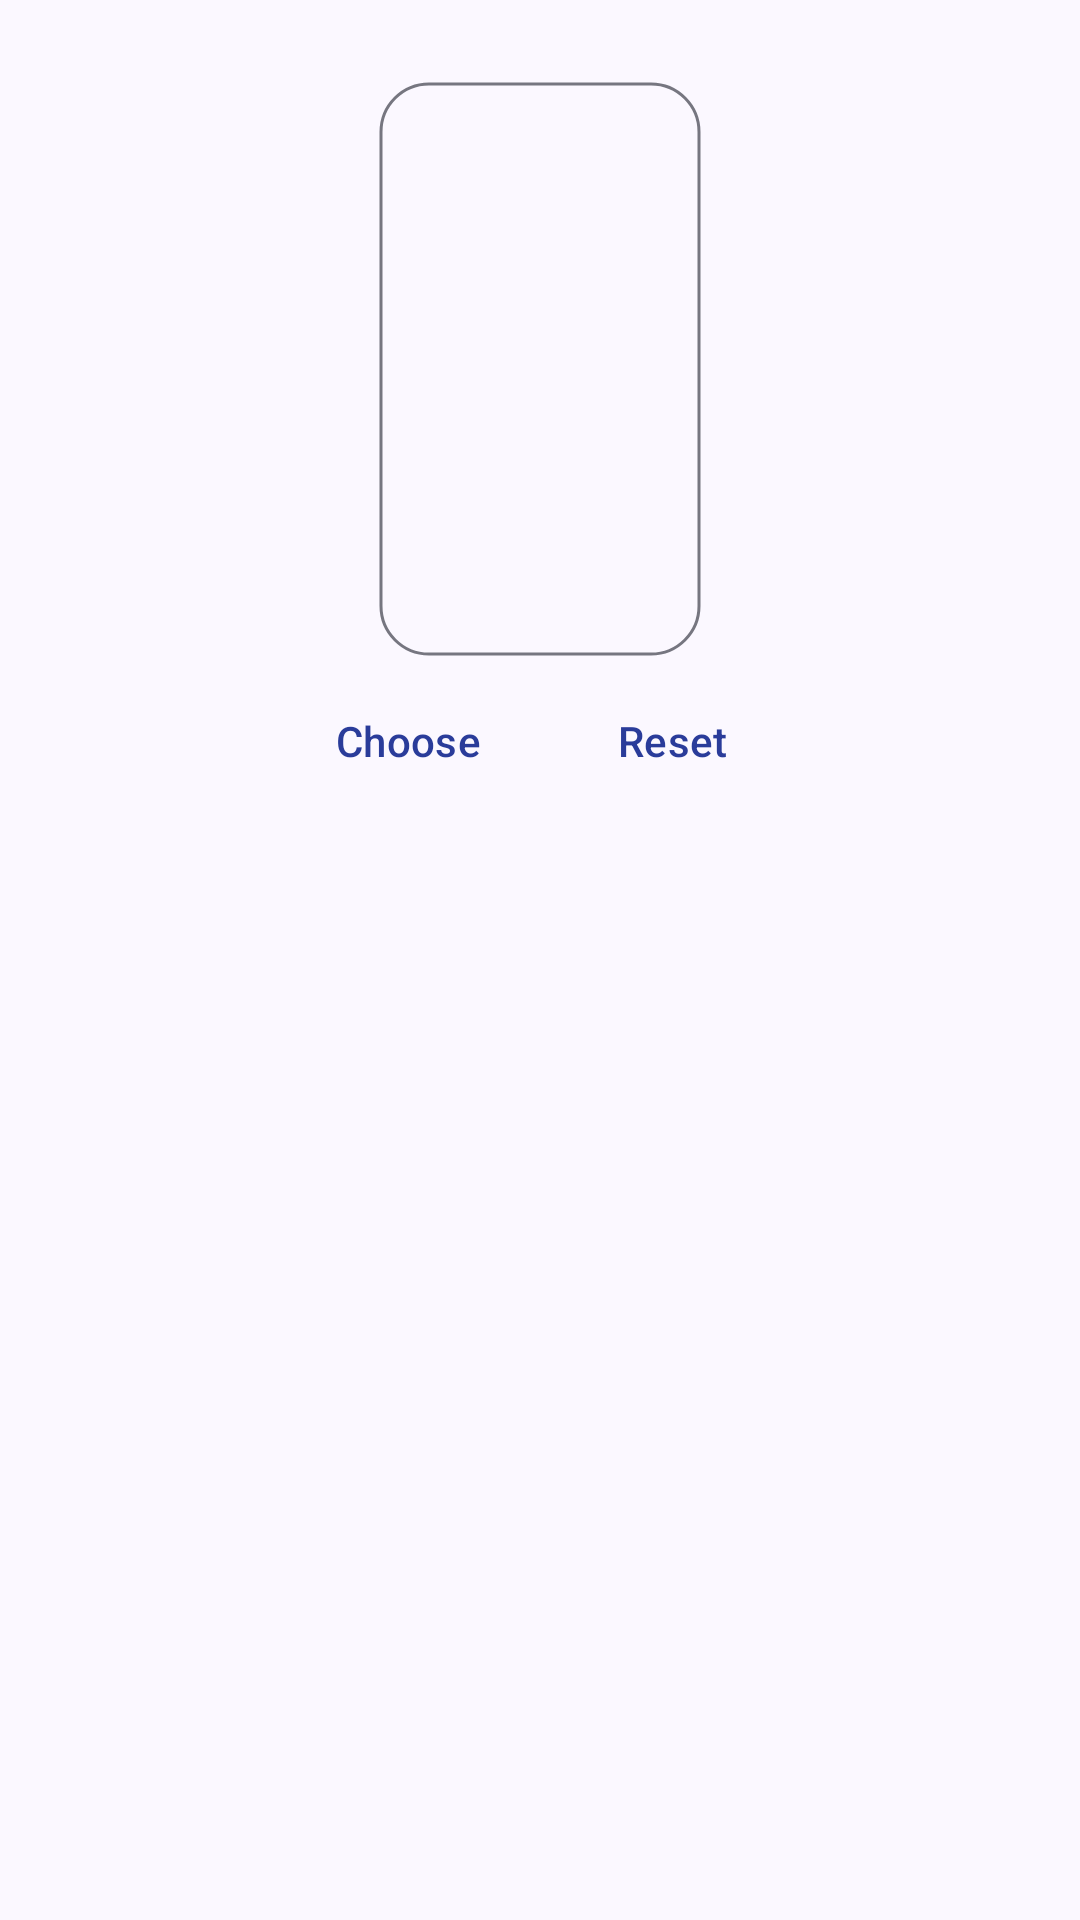

The Android layout XML behind this screen, and the referenced resources:
<!-- AndroidManifest.xml: application theme Theme.Nimbus -->
<!-- res/layout/view_wallpaper_choice.xml -->
<?xml version="1.0" encoding="utf-8"?>
<LinearLayout xmlns:android="http://schemas.android.com/apk/res/android"
    xmlns:app="http://schemas.android.com/apk/res-auto"
    xmlns:tools="http://schemas.android.com/tools"
    android:layout_width="0dp"
    android:layout_height="wrap_content"
    android:layout_weight="1"
    android:gravity="center_horizontal"
    android:orientation="vertical">

    <TextView
        android:id="@+id/tv_label"
        android:layout_width="wrap_content"
        android:layout_height="wrap_content"
        android:textAppearance="?attr/textAppearanceLabelLarge"
        tools:text="@string/settings_wallpaper_inside" />

    
    <com.google.android.material.imageview.ShapeableImageView
        android:id="@+id/iv_preview"
        android:layout_width="108dp"
        android:layout_height="192dp"
        android:layout_marginTop="8dp"
        android:padding="1dp"
        android:scaleType="centerCrop"
        app:shapeAppearanceOverlay="@style/ShapeAppearance.North.Preview"
        app:strokeColor="?attr/colorOutline"
        app:strokeWidth="1dp"
        tools:src="@drawable/in_fence" />

    <LinearLayout
        android:layout_width="wrap_content"
        android:layout_height="wrap_content"
        android:layout_marginTop="4dp"
        android:orientation="horizontal">

        <com.google.android.material.button.MaterialButton
            android:id="@+id/btn_choose"
            style="@style/Widget.Material3.Button.TextButton"
            android:layout_width="wrap_content"
            android:layout_height="wrap_content"
            android:text="@string/settings_wallpaper_choose" />

        <com.google.android.material.button.MaterialButton
            android:id="@+id/btn_reset"
            style="@style/Widget.Material3.Button.TextButton"
            android:layout_width="wrap_content"
            android:layout_height="wrap_content"
            android:text="@string/settings_wallpaper_reset" />
    </LinearLayout>
</LinearLayout>
<!-- resources referenced by this layout -->
<resources>
  <!-- drawable in_fence: png bitmap (drawable, 50495 bytes) -->
  <string name="settings_wallpaper_choose">Choose</string>
  <string name="settings_wallpaper_inside">At a place</string>
  <string name="settings_wallpaper_reset">Reset</string>
  <style name="ShapeAppearance.North.Preview" parent="">
          <item name="cornerFamily">rounded</item>
          <item name="cornerSize">16dp</item>
      </style>
  <style name="Theme.Nimbus" parent="Theme.Material3.DayNight.NoActionBar">
          <item name="colorPrimary">@color/north_primary</item>
          <item name="colorOnPrimary">@color/north_on_primary</item>
          <item name="colorPrimaryContainer">@color/north_primary_container</item>
          <item name="colorOnPrimaryContainer">@color/north_on_primary_container</item>
          <item name="colorSecondary">@color/north_secondary</item>
          <item name="colorOnSecondary">@color/north_on_secondary</item>
          <item name="colorSecondaryContainer">@color/north_secondary_container</item>
          <item name="colorOnSecondaryContainer">@color/north_on_secondary_container</item>
          <item name="colorTertiary">@color/north_tertiary</item>
          <item name="colorOnTertiary">@color/north_on_tertiary</item>
          <item name="colorTertiaryContainer">@color/north_tertiary_container</item>
          <item name="colorOnTertiaryContainer">@color/north_on_tertiary_container</item>
          <item name="colorError">@color/north_error</item>
          <item name="colorOnError">@color/north_on_error</item>
          <item name="colorErrorContainer">@color/north_error_container</item>
          <item name="colorOnErrorContainer">@color/north_on_error_container</item>
          <item name="android:colorBackground">@color/north_background</item>
          <item name="colorOnBackground">@color/north_on_background</item>
          <item name="colorSurface">@color/north_surface</item>
          <item name="colorOnSurface">@color/north_on_surface</item>
          <item name="colorSurfaceVariant">@color/north_surface_variant</item>
          <item name="colorOnSurfaceVariant">@color/north_on_surface_variant</item>
          <item name="colorOutline">@color/north_outline</item>
      </style>
  <color name="north_primary">#2A3C9A</color>
  <color name="north_on_primary">#FFFFFF</color>
  <color name="north_primary_container">#DDE1FF</color>
  <color name="north_on_primary_container">#00105C</color>
  <color name="north_secondary">#5B5D72</color>
  <color name="north_on_secondary">#FFFFFF</color>
  <color name="north_secondary_container">#E0E1F9</color>
  <color name="north_on_secondary_container">#181A2C</color>
  <color name="north_tertiary">#006A60</color>
  <color name="north_on_tertiary">#FFFFFF</color>
  <color name="north_tertiary_container">#9EF2E4</color>
  <color name="north_on_tertiary_container">#00201C</color>
  <color name="north_error">#BA1A1A</color>
  <color name="north_on_error">#FFFFFF</color>
  <color name="north_error_container">#FFDAD6</color>
  <color name="north_on_error_container">#410002</color>
  <color name="north_background">#FBF8FF</color>
  <color name="north_on_background">#1B1B21</color>
  <color name="north_surface">#FBF8FF</color>
  <color name="north_on_surface">#1B1B21</color>
  <color name="north_surface_variant">#E3E1EC</color>
  <color name="north_on_surface_variant">#46464F</color>
  <color name="north_outline">#767680</color>
</resources>
